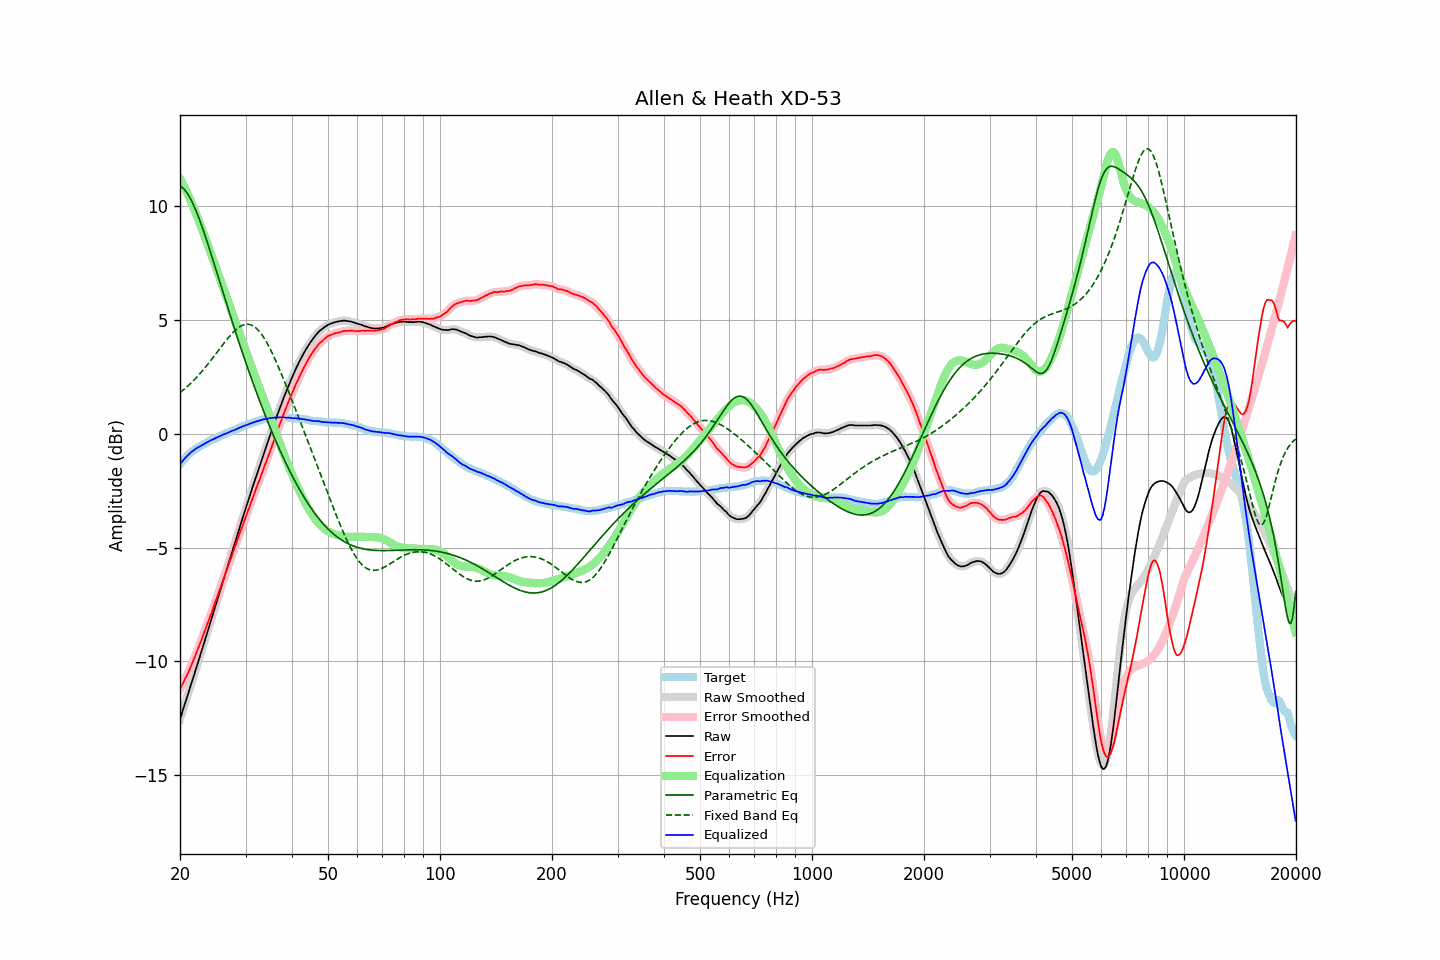

The file beside this chart, header and first rows:
frequency, raw, error, smoothed, error_smoothed, equalization, parametric_eq, fixed_band_eq, equalized_raw, equalized_smoothed, target
20.00, -12.54, -11.21, -12.54, -11.21, 11.21, 10.89, 1.81, -1.33, -1.33, -1.33
20.20, -12.32, -11.08, -12.32, -11.08, 11.08, 10.85, 1.86, -1.24, -1.24, -1.24
20.40, -12.10, -10.94, -12.10, -10.94, 10.94, 10.79, 1.92, -1.16, -1.16, -1.16
20.61, -11.88, -10.78, -11.88, -10.79, 10.80, 10.71, 1.98, -1.08, -1.08, -1.09
20.81, -11.65, -10.65, -11.65, -10.65, 10.65, 10.62, 2.04, -1.00, -1.00, -1.00
21.02, -11.43, -10.51, -11.43, -10.50, 10.50, 10.52, 2.11, -0.93, -0.93, -0.92
21.23, -11.21, -10.35, -11.21, -10.35, 10.34, 10.40, 2.17, -0.87, -0.87, -0.86
21.44, -10.98, -10.18, -10.99, -10.18, 10.18, 10.26, 2.24, -0.80, -0.81, -0.80
21.66, -10.76, -10.01, -10.76, -10.01, 10.01, 10.12, 2.31, -0.75, -0.75, -0.75
21.87, -10.54, -9.84, -10.54, -9.84, 9.84, 9.96, 2.39, -0.70, -0.69, -0.70
22.09, -10.31, -9.66, -10.31, -9.66, 9.66, 9.80, 2.46, -0.64, -0.65, -0.65
22.31, -10.09, -9.49, -10.09, -9.49, 9.48, 9.62, 2.54, -0.60, -0.60, -0.60
22.54, -9.87, -9.30, -9.86, -9.30, 9.30, 9.44, 2.61, -0.57, -0.57, -0.56
22.76, -9.64, -9.12, -9.64, -9.12, 9.11, 9.24, 2.69, -0.53, -0.53, -0.52
22.99, -9.41, -8.92, -9.41, -8.92, 8.93, 9.04, 2.77, -0.49, -0.49, -0.49
23.22, -9.18, -8.73, -9.18, -8.73, 8.74, 8.84, 2.86, -0.44, -0.44, -0.45
23.45, -8.95, -8.54, -8.95, -8.54, 8.55, 8.63, 2.94, -0.40, -0.40, -0.41
23.69, -8.73, -8.35, -8.72, -8.35, 8.36, 8.41, 3.03, -0.37, -0.36, -0.37
23.92, -8.49, -8.16, -8.49, -8.16, 8.16, 8.20, 3.12, -0.33, -0.33, -0.33
24.16, -8.26, -7.98, -8.26, -7.98, 7.97, 7.97, 3.21, -0.29, -0.29, -0.28
24.40, -8.04, -7.79, -8.04, -7.78, 7.78, 7.75, 3.30, -0.26, -0.26, -0.25
24.65, -7.81, -7.58, -7.81, -7.58, 7.58, 7.52, 3.39, -0.23, -0.23, -0.23
24.89, -7.58, -7.38, -7.58, -7.38, 7.39, 7.30, 3.49, -0.19, -0.19, -0.20
25.14, -7.35, -7.19, -7.35, -7.19, 7.19, 7.07, 3.58, -0.16, -0.16, -0.16
25.39, -7.12, -6.99, -7.12, -6.99, 6.99, 6.84, 3.67, -0.13, -0.13, -0.13
25.65, -6.89, -6.80, -6.89, -6.79, 6.79, 6.61, 3.77, -0.10, -0.10, -0.09
25.91, -6.66, -6.59, -6.66, -6.59, 6.59, 6.38, 3.86, -0.06, -0.06, -0.07
26.16, -6.42, -6.38, -6.43, -6.39, 6.39, 6.16, 3.95, -0.02, -0.03, -0.04
26.43, -6.20, -6.20, -6.20, -6.19, 6.20, 5.93, 4.04, -0.01, -0.00, -0.00
26.69, -5.97, -6.00, -5.97, -6.00, 6.00, 5.70, 4.13, 0.03, 0.03, 0.03
26.96, -5.74, -5.80, -5.74, -5.81, 5.80, 5.48, 4.22, 0.06, 0.06, 0.06
27.23, -5.51, -5.60, -5.51, -5.60, 5.60, 5.26, 4.30, 0.09, 0.09, 0.09
27.50, -5.28, -5.40, -5.29, -5.40, 5.40, 5.03, 4.38, 0.12, 0.12, 0.12
27.77, -5.06, -5.20, -5.06, -5.20, 5.20, 4.81, 4.46, 0.14, 0.15, 0.14
28.05, -4.83, -5.01, -4.83, -5.00, 5.00, 4.59, 4.53, 0.17, 0.17, 0.18
28.33, -4.60, -4.80, -4.60, -4.80, 4.80, 4.38, 4.59, 0.20, 0.20, 0.20
28.62, -4.38, -4.60, -4.37, -4.60, 4.61, 4.16, 4.65, 0.23, 0.23, 0.23
28.90, -4.14, -4.41, -4.14, -4.41, 4.41, 3.95, 4.70, 0.27, 0.27, 0.27
29.19, -3.91, -4.20, -3.91, -4.21, 4.21, 3.74, 4.74, 0.30, 0.30, 0.29
29.48, -3.69, -4.03, -3.69, -4.02, 4.02, 3.53, 4.77, 0.33, 0.33, 0.34
29.78, -3.47, -3.82, -3.47, -3.83, 3.83, 3.32, 4.80, 0.35, 0.35, 0.35
30.08, -3.26, -3.63, -3.25, -3.64, 3.63, 3.11, 4.81, 0.38, 0.38, 0.38
30.38, -3.03, -3.44, -3.03, -3.44, 3.44, 2.91, 4.81, 0.40, 0.40, 0.41
30.68, -2.81, -3.25, -2.81, -3.25, 3.25, 2.71, 4.81, 0.43, 0.43, 0.44
30.99, -2.59, -3.05, -2.59, -3.05, 3.05, 2.51, 4.79, 0.46, 0.46, 0.46
31.30, -2.37, -2.85, -2.38, -2.86, 2.86, 2.31, 4.76, 0.49, 0.48, 0.48
31.61, -2.16, -2.67, -2.16, -2.66, 2.67, 2.12, 4.72, 0.51, 0.51, 0.51
31.93, -1.94, -2.47, -1.94, -2.47, 2.48, 1.92, 4.67, 0.53, 0.53, 0.53
32.24, -1.73, -2.28, -1.73, -2.29, 2.29, 1.73, 4.60, 0.56, 0.55, 0.55
32.57, -1.52, -2.10, -1.52, -2.10, 2.10, 1.54, 4.53, 0.57, 0.58, 0.58
32.89, -1.31, -1.91, -1.31, -1.91, 1.91, 1.36, 4.44, 0.60, 0.60, 0.60
33.22, -1.10, -1.72, -1.10, -1.72, 1.72, 1.17, 4.35, 0.62, 0.62, 0.62
33.55, -0.89, -1.53, -0.89, -1.53, 1.53, 0.99, 4.24, 0.64, 0.64, 0.64
33.89, -0.69, -1.34, -0.69, -1.34, 1.34, 0.81, 4.13, 0.65, 0.65, 0.65
34.23, -0.48, -1.15, -0.48, -1.15, 1.15, 0.64, 4.01, 0.67, 0.67, 0.67
34.57, -0.28, -0.96, -0.28, -0.96, 0.96, 0.46, 3.88, 0.68, 0.68, 0.68
34.92, -0.07, -0.76, -0.08, -0.77, 0.76, 0.29, 3.74, 0.69, 0.69, 0.69
35.27, 0.13, -0.58, 0.13, -0.57, 0.57, 0.12, 3.60, 0.70, 0.70, 0.71
35.62, 0.33, -0.37, 0.33, -0.38, 0.38, -0.05, 3.45, 0.70, 0.71, 0.70
35.97, 0.54, -0.17, 0.53, -0.18, 0.18, -0.22, 3.30, 0.72, 0.71, 0.71
... 635 more rows
